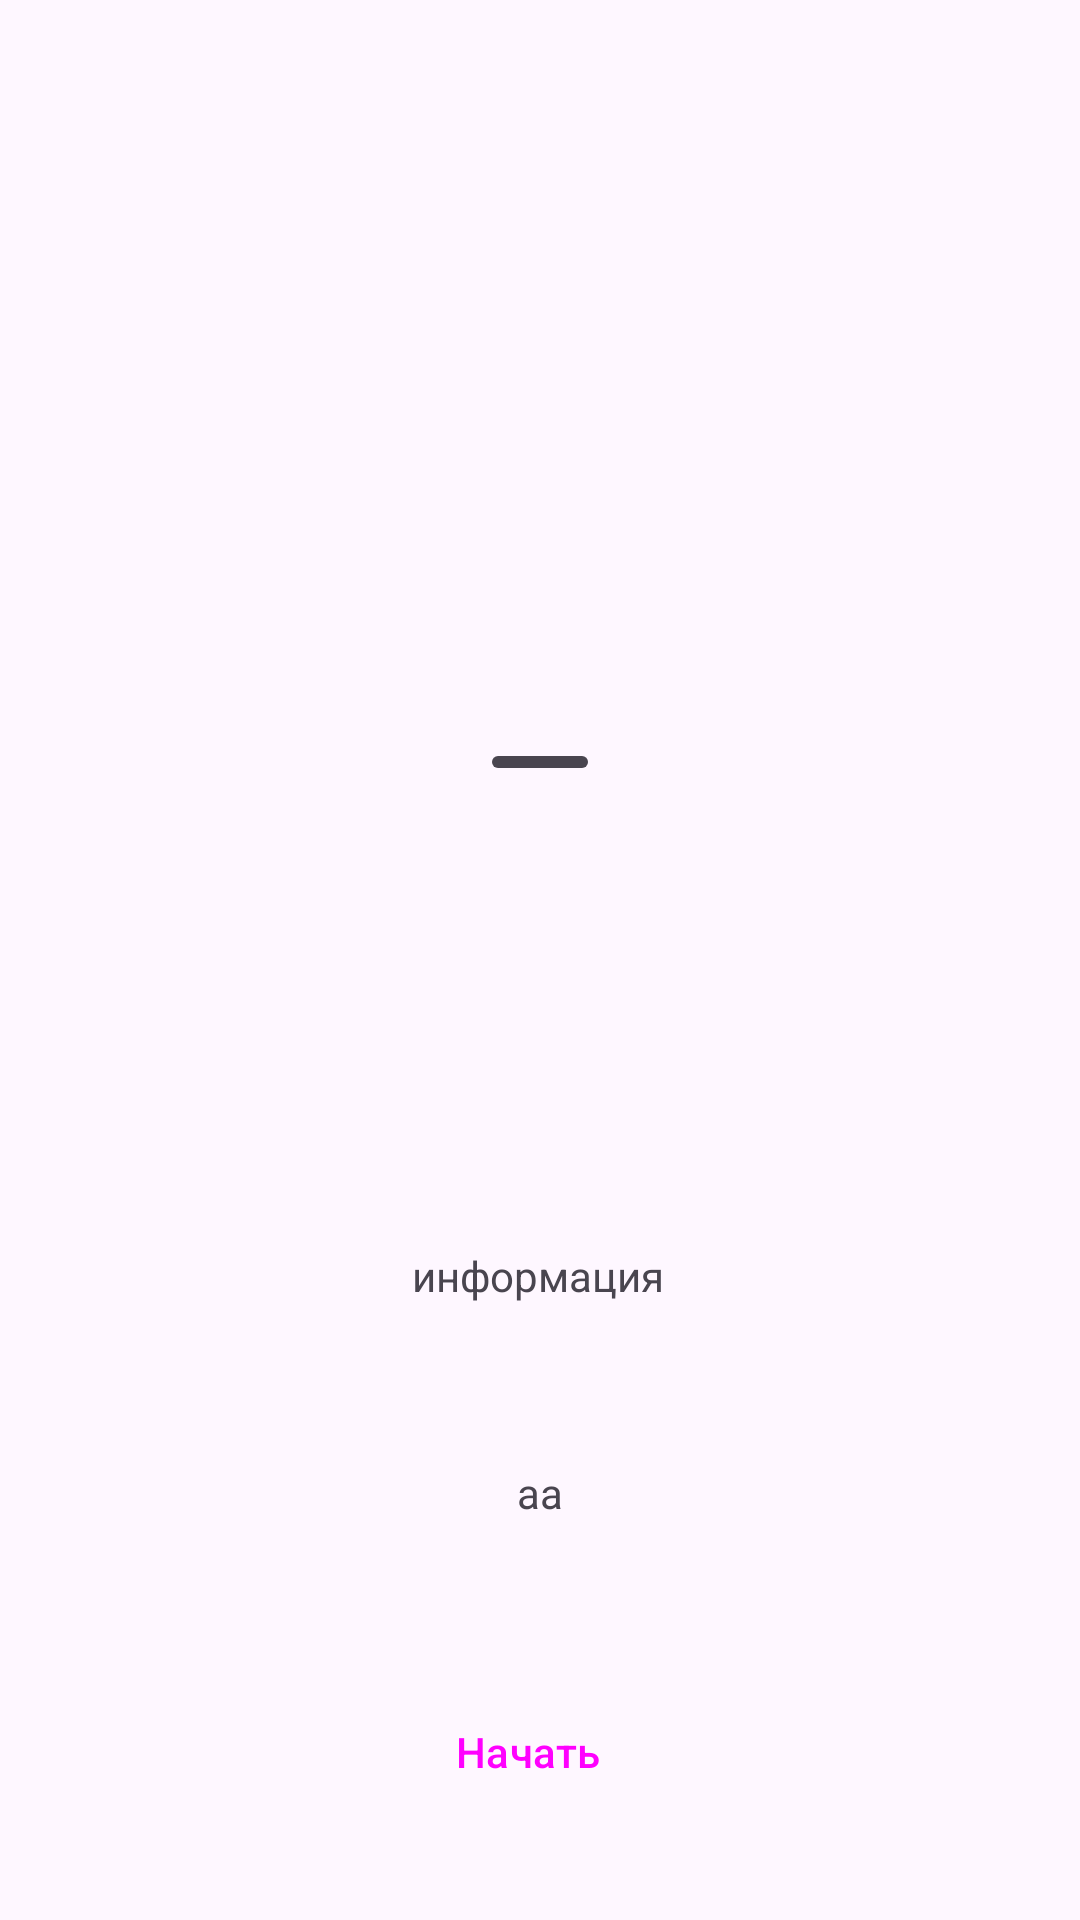

Write the Android layout XML for this screen, with the resource values it uses.
<!-- AndroidManifest.xml: application theme Theme.KV -->
<!-- res/layout/fragment_bottom.xml -->
<?xml version="1.0" encoding="utf-8"?>
<androidx.constraintlayout.widget.ConstraintLayout xmlns:android="http://schemas.android.com/apk/res/android"
    xmlns:app="http://schemas.android.com/apk/res-auto"
    xmlns:tools="http://schemas.android.com/tools"
    android:layout_width="match_parent"
    android:layout_height="match_parent">

    <FrameLayout
        android:id="@+id/standard_bottom_sheet"
        style="@style/Widget.Material3.BottomSheet"
        android:layout_width="match_parent"
        android:layout_height="400dp"
        app:layout_behavior="com.google.android.material.bottomsheet.BottomSheetBehavior"

        app:layout_constraintBottom_toBottomOf="parent"
        app:layout_constraintEnd_toEndOf="parent"
        app:layout_constraintStart_toStartOf="parent">

        

        <com.google.android.material.bottomsheet.BottomSheetDragHandleView
            android:id="@+id/drag_handle"
            android:layout_width="match_parent"
            android:layout_height="wrap_content" />

        <androidx.constraintlayout.widget.ConstraintLayout
            android:layout_width="match_parent"
            android:layout_height="match_parent"
            >

            <ImageView
                android:id="@+id/poster"
                android:layout_width="407dp"
                android:layout_height="108dp"
                android:adjustViewBounds="true"
                android:alpha="1.0"
                android:scaleType="centerCrop"
                android:src="@drawable/t7s"
                app:layout_constraintBottom_toBottomOf="parent"
                app:layout_constraintEnd_toEndOf="parent"
                app:layout_constraintStart_toStartOf="parent"
                app:layout_constraintTop_toTopOf="parent"
                app:layout_constraintVertical_bias="0.16" />

            <Button
                android:id="@+id/btn"
                style="@style/Widget.Material3.Button.ElevatedButton.Icon"
                android:layout_width="wrap_content"
                android:layout_height="wrap_content"
                android:ems="12"
                android:text="Начать"
                app:layout_constraintBottom_toBottomOf="parent"
                app:layout_constraintEnd_toEndOf="parent"

                app:layout_constraintStart_toStartOf="parent"
                app:layout_constraintTop_toTopOf="parent"
                app:layout_constraintVertical_bias="0.909" />

            <TextView
                android:id="@+id/info"
                android:layout_width="wrap_content"
                android:layout_height="wrap_content"
                android:text="информация"
                app:layout_constraintBottom_toTopOf="@+id/btn"
                app:layout_constraintEnd_toEndOf="parent"
                app:layout_constraintHorizontal_bias="0.498"
                app:layout_constraintStart_toStartOf="parent"
                app:layout_constraintTop_toBottomOf="@+id/poster"
                app:layout_constraintVertical_bias="0.144" />

            <TextView
                android:id="@+id/wow"
                android:layout_width="wrap_content"
                android:layout_height="wrap_content"
                android:text="аа"
                app:layout_constraintBottom_toTopOf="@+id/btn"
                app:layout_constraintEnd_toEndOf="parent"
                app:layout_constraintStart_toStartOf="parent"
                app:layout_constraintTop_toBottomOf="@+id/info" />


        </androidx.constraintlayout.widget.ConstraintLayout>

    </FrameLayout>

</androidx.constraintlayout.widget.ConstraintLayout>
<!-- resources referenced by this layout -->
<resources>
  <style name="Theme.KV" parent="Base.Theme.KV" />
  <style name="Base.Theme.KV" parent="Theme.Material3.DayNight.NoActionBar">
          
          
      </style>
</resources>
